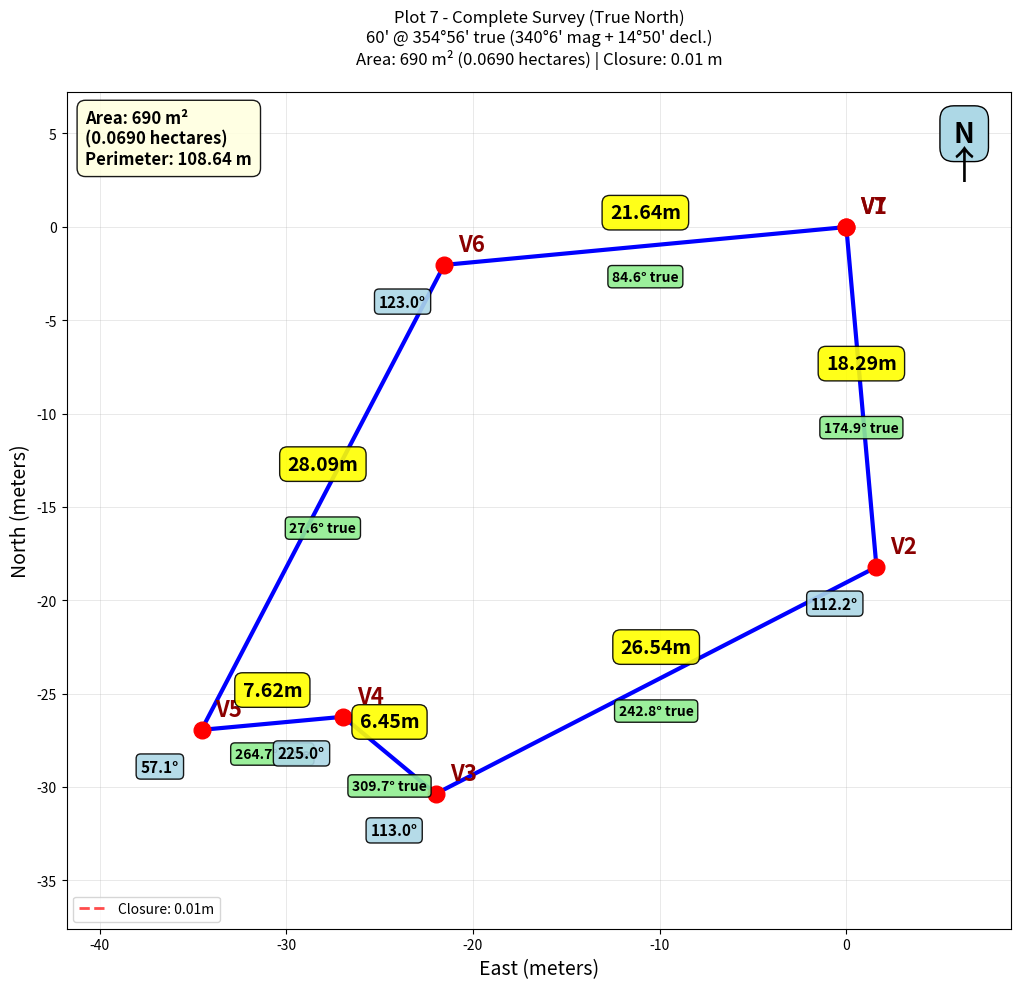

This figure's Python source:
import numpy as np
import matplotlib.pyplot as plt
from matplotlib.patches import Polygon
import math

def normalize_bearing(bearing):
    """Normalize bearing to 0-360 range"""
    while bearing >= 360:
        bearing -= 360
    while bearing < 0:
        bearing += 360
    return bearing

def bearing_to_radians(bearing_deg):
    """Convert bearing to radians for calculations"""
    # Bearing is measured clockwise from north
    # Convert to standard math angle (counter-clockwise from east)
    angle_deg = 90 - bearing_deg
    if angle_deg < 0:
        angle_deg += 360
    return math.radians(angle_deg)

def feet_inches_to_feet(feet, inches=0):
    """Convert feet and inches to decimal feet"""
    return feet + inches / 12.0

print("Plot 7 - Step by Step Survey")
print("=" * 40)

# Start simple - build the traverse step by step
vertices = [(0.0, 0.0)]
current_x, current_y = 0.0, 0.0

# Side 1: 60' at bearing 340°6' magnetic (354°56' true back-azimuth, 174°56' forward)
length1 = 60.0
magnetic_bearing1 = 340 + 6/60  # 340°6'
magnetic_declination = 14 + 50/60  # 14°50'
back_azimuth = normalize_bearing(magnetic_bearing1 + magnetic_declination)  # 354°56' true
bearing1 = normalize_bearing(back_azimuth + 180)  # 174°56' true (actual direction)
angle1_rad = bearing_to_radians(bearing1)
dx1 = length1 * math.cos(angle1_rad)
dy1 = length1 * math.sin(angle1_rad)
current_x += dx1
current_y += dy1
vertices.append((current_x, current_y))
print(f"Side 1: {length1}' @ {bearing1:.1f}° (174°56' true from 340°6' mag back-azimuth) -> Point ({current_x:.1f}, {current_y:.1f})")

current_bearing = bearing1

# Side 2: 87'1" with internal angle (180-67°50') = 112°10'
length2 = feet_inches_to_feet(87, 1)
internal_angle2 = 180 - 67 - 50/60  # 112°10' = 112.167°
# Calculate next bearing: current_bearing + 180° - internal_angle
bearing2 = normalize_bearing(current_bearing + 180 - internal_angle2)
angle2_rad = bearing_to_radians(bearing2)
dx2 = length2 * math.cos(angle2_rad)
dy2 = length2 * math.sin(angle2_rad)
current_x += dx2
current_y += dy2
vertices.append((current_x, current_y))
print(f"Side 2: {length2:.1f}' @ {bearing2:.1f}° (internal angle {internal_angle2:.1f}°) -> Point ({current_x:.1f}, {current_y:.1f})")

current_bearing = bearing2

# Side 3: 21'2" with internal angle 113°03'
length3 = feet_inches_to_feet(21, 2)
internal_angle3 = 113 + 3/60  # 113°03' = 113.05°
bearing3 = normalize_bearing(current_bearing + 180 - internal_angle3)
angle3_rad = bearing_to_radians(bearing3)
dx3 = length3 * math.cos(angle3_rad)
dy3 = length3 * math.sin(angle3_rad)
current_x += dx3
current_y += dy3
vertices.append((current_x, current_y))
print(f"Side 3: {length3:.1f}' @ {bearing3:.1f}° (internal angle {internal_angle3:.1f}°) -> Point ({current_x:.1f}, {current_y:.1f})")

current_bearing = bearing3

# Side 4: 25' with external angle 135° (internal angle = 225°)
length4 = 25.0
external_angle4 = 135.0
internal_angle4 = 360 - external_angle4  # 225°
bearing4 = normalize_bearing(current_bearing + 180 - internal_angle4)
angle4_rad = bearing_to_radians(bearing4)
dx4 = length4 * math.cos(angle4_rad)
dy4 = length4 * math.sin(angle4_rad)
current_x += dx4
current_y += dy4
vertices.append((current_x, current_y))
print(f"Side 4: {length4}' @ {bearing4:.1f}° (external angle {external_angle4:.1f}°, internal angle {internal_angle4:.1f}°) -> Point ({current_x:.1f}, {current_y:.1f})")

current_bearing = bearing4

# Side 5: 92'2" with internal angle 57°09'
length5 = feet_inches_to_feet(92, 2)
internal_angle5 = 57 + 9/60  # 57°09' = 57.15°
bearing5 = normalize_bearing(current_bearing + 180 - internal_angle5)
angle5_rad = bearing_to_radians(bearing5)
dx5 = length5 * math.cos(angle5_rad)
dy5 = length5 * math.sin(angle5_rad)
current_x += dx5
current_y += dy5
vertices.append((current_x, current_y))
print(f"Side 5: {length5:.1f}' @ {bearing5:.1f}° (internal angle {internal_angle5:.1f}°) -> Point ({current_x:.1f}, {current_y:.1f})")

current_bearing = bearing5

# Side 6: 71' with internal angle (180-57°03') = 122°57'
length6 = 71.0
internal_angle6 = 180 - 57 - 3/60  # 122°57' = 122.95°
bearing6 = normalize_bearing(current_bearing + 180 - internal_angle6)
angle6_rad = bearing_to_radians(bearing6)
dx6 = length6 * math.cos(angle6_rad)
dy6 = length6 * math.sin(angle6_rad)
current_x += dx6
current_y += dy6
vertices.append((current_x, current_y))
print(f"Side 6: {length6:.1f}' @ {bearing6:.1f}° (internal angle {internal_angle6:.1f}°) -> Point ({current_x:.1f}, {current_y:.1f})")

print(f"\nFinal position after 6 sides: ({current_x:.1f}, {current_y:.1f})")
closure_error = math.sqrt(current_x**2 + current_y**2)
print(f"Closure error: {closure_error:.2f}' from origin")
print(f"Distance back to origin: {closure_error:.2f}'")

# Create bearings list for later use
bearings = [bearing1, bearing2, bearing3, bearing4, bearing5, bearing6]

# No rotation needed - we started with the correct bearing reference
print(f"No additional rotation needed - 60' side already at correct bearing {bearing1:.1f}° true")

# Calculate true bearings for display
true_bearings = [bearing1, bearing2, bearing3, bearing4, bearing5, bearing6]
side_names = ["60'", "87'1\"", "21'2\"", "25'", "92'2\"", "71'"]
print(f"\nTrue bearings:")
for i, (name, bearing) in enumerate(zip(side_names, true_bearings)):
    # Calculate magnetic bearing for reference  
    mag_bearing = normalize_bearing(bearing - magnetic_declination)
    print(f"Side {i+1} ({name}): {mag_bearing:.1f}° magnetic → {bearing:.1f}° true")

# Calculate area using shoelace formula
area = 0
n = len(vertices)
for i in range(n):
    j = (i + 1) % n
    area += vertices[i][0] * vertices[j][1]
    area -= vertices[j][0] * vertices[i][1]
area = abs(area) / 2

print(f"\nFinal area: {area:.1f} square feet ({area/43560:.4f} acres)")

# Create the plot
fig, ax = plt.subplots(1, 1, figsize=(12, 10))

# Plot the partial traverse (convert coordinates to meters for display)
x_coords = [v[0] * 0.3048 for v in vertices]
y_coords = [v[1] * 0.3048 for v in vertices]

# Draw the lines (using meter coordinates)
for i in range(len(x_coords)-1):
    ax.plot([x_coords[i], x_coords[i+1]], 
            [y_coords[i], y_coords[i+1]], 
            'b-', linewidth=3)

# Draw closure line (dashed red line back to origin)
closure_m = closure_error * 0.3048
ax.plot([x_coords[-1], x_coords[0]], 
        [y_coords[-1], y_coords[0]], 
        'r--', linewidth=2, alpha=0.7, label=f'Closure: {closure_m:.2f}m')
ax.legend()

# Plot vertices
ax.plot(x_coords, y_coords, 'ro', markersize=12)

# Add vertex labels (using meter coordinates)
for i, (x, y) in enumerate(zip(x_coords, y_coords)):
    ax.annotate(f'V{i+1}', (x, y), xytext=(10, 10), textcoords='offset points', 
                fontsize=16, fontweight='bold', color='darkred')

# Add side length and angle labels  
side_lengths = [60.0, feet_inches_to_feet(87, 1), feet_inches_to_feet(21, 2), 25.0, feet_inches_to_feet(92, 2), 71.0]
internal_angles = [None, internal_angle2, internal_angle3, internal_angle4, internal_angle5, internal_angle6]

for i in range(len(x_coords)-1):
    mid_x = (x_coords[i] + x_coords[i+1]) / 2
    mid_y = (y_coords[i] + y_coords[i+1]) / 2
    
    # Length label (convert to meters)
    length_m = side_lengths[i] * 0.3048
    if i == 2:  # 87'1"
        length_label = f"{length_m:.2f}m"
    elif i == 3:  # 21'2"
        length_label = f"{length_m:.2f}m"
    elif i == 5:  # 92'2"
        length_label = f"{length_m:.2f}m"
    else:
        length_label = f"{length_m:.2f}m"
    
    ax.annotate(length_label, (mid_x, mid_y), 
                xytext=(0, 20), textcoords='offset points',
                ha='center', fontsize=14, fontweight='bold',
                bbox=dict(boxstyle='round,pad=0.4', facecolor='yellow', alpha=0.9))
    
    # Bearing label (show true bearing)
    true_bearing = true_bearings[i]
    ax.annotate(f'{true_bearing:.1f}° true', (mid_x, mid_y), 
                xytext=(0, -25), textcoords='offset points',
                ha='center', fontsize=10, fontweight='bold',
                bbox=dict(boxstyle='round,pad=0.3', facecolor='lightgreen', alpha=0.9))

# Add internal angle labels at vertices (using meter coordinates)
for i in range(1, len(x_coords)):
    if i < len(internal_angles) and internal_angles[i] is not None:
        x, y = x_coords[i], y_coords[i]
        ax.annotate(f'{internal_angles[i]:.1f}°', (x, y), 
                    xytext=(-30, -30), textcoords='offset points',
                    ha='center', fontsize=11, fontweight='bold',
                    bbox=dict(boxstyle='round,pad=0.3', facecolor='lightblue', alpha=0.9))

# Add north arrow
ax.annotate('N', xy=(0.95, 0.95), xycoords='axes fraction', 
            fontsize=20, ha='center', va='center', fontweight='bold',
            bbox=dict(boxstyle='round,pad=0.5', facecolor='lightblue'))
ax.annotate('↑', xy=(0.95, 0.91), xycoords='axes fraction', 
            fontsize=28, ha='center', va='center')

# Set equal aspect ratio (1:1 scale) and styling
ax.set_aspect('equal')
ax.grid(True, alpha=0.4, linestyle='-', linewidth=0.5)
ax.set_xlabel('East (meters)', fontsize=14)
ax.set_ylabel('North (meters)', fontsize=14)
# Convert area and closure to meters
area_m2 = area * 0.3048 * 0.3048
closure_m = closure_error * 0.3048
ax.set_title(f'Plot 7 - Complete Survey (True North)\n60\' @ 354°56\' true (340°6\' mag + 14°50\' decl.)\nArea: {area_m2:.0f} m² ({area_m2/10000:.4f} hectares) | Closure: {closure_m:.2f} m', fontsize=12, pad=20)

# Calculate perimeter for display
perimeter = sum(side_lengths)

# Add area text box on the plot (convert to meters)
area_m2 = area * 0.3048 * 0.3048
perimeter_m = perimeter * 0.3048
area_text = f"Area: {area_m2:.0f} m²\n({area_m2/10000:.4f} hectares)\nPerimeter: {perimeter_m:.2f} m"
ax.text(0.02, 0.98, area_text, transform=ax.transAxes, 
        fontsize=12, fontweight='bold', verticalalignment='top',
        bbox=dict(boxstyle='round,pad=0.5', facecolor='lightyellow', alpha=0.9))

# Add margin around the plot (using meter coordinates)
x_min, x_max = min(x_coords), max(x_coords)
y_min, y_max = min(y_coords), max(y_coords)
x_range = x_max - x_min if x_max != x_min else 30  # 30 meters default
y_range = y_max - y_min if y_max != y_min else 30  # 30 meters default
margin = max(6, x_range * 0.2, y_range * 0.2)  # 6 meters minimum margin
ax.set_xlim(x_min - margin, x_max + margin)
ax.set_ylim(y_min - margin, y_max + margin)

plt.tight_layout()
plt.show()  # Show the plot

print(f"\nStep-by-step bearings:")
print(f"Side 1: {bearing1:.1f}° (60' @ 340°6' magnetic back-azimuth, 175° forward)")
print(f"Side 2: {bearing2:.1f}° (turn by {180-internal_angle2:.1f}°)")
print(f"Side 3: {bearing3:.1f}° (turn by {180-internal_angle3:.1f}°)")
print(f"Side 4: {bearing4:.1f}° (turn by {180-internal_angle4:.1f}°)")
print(f"Side 5: {bearing5:.1f}° (turn by {180-internal_angle5:.1f}°)")
print(f"Side 6: {bearing6:.1f}° (turn by {180-internal_angle6:.1f}°)")

# Calculate what bearing would be needed to close
close_bearing_rad = math.atan2(-current_y, -current_x)
close_bearing_deg = math.degrees(close_bearing_rad)
close_bearing_survey = 90 - close_bearing_deg
if close_bearing_survey < 0:
    close_bearing_survey += 360
print(f"\nTo close: need bearing {close_bearing_survey:.1f}° for {closure_error:.2f}'")

print(f"\nPolygon area: {area:.1f} square feet ({area/43560:.4f} acres)")

# Calculate perimeter
perimeter = sum(side_lengths)
print(f"Perimeter: {perimeter:.1f} feet")

# print(f"\n" + "="*50)
# print("GENERATING SVG FILE FOR INKSCAPE")
# print("="*50)

# SVG generation commented out
# Convert vertices to millimeters for SVG
# vertices_mm = []
# for x, y in vertices:
#     x_mm = x * 304.8
#     y_mm = y * 304.8
#     vertices_mm.append((x_mm, y_mm))

# print(f"SVG file created: plot7_survey.svg") 

print(f"\n" + "="*50)
print("FINAL VERTEX COORDINATES")
print("="*50)

# Output the final rotated vertices in millimeters (only the first 6 vertices - polygon)
vertices_mm = [(x * 304.8, y * 304.8) for x, y in vertices[:6]]  # Only first 6 vertices

print('\nVERTICES (millimeters):')
for i, (x, y) in enumerate(vertices_mm):
    print(f'V{i+1}: x={x:.1f}, y={y:.1f}')

print('\nVECTORS between vertices (millimeters):')
for i in range(len(vertices_mm)):
    j = (i + 1) % len(vertices_mm)
    dx = vertices_mm[j][0] - vertices_mm[i][0]
    dy = vertices_mm[j][1] - vertices_mm[i][1]
    length = math.sqrt(dx*dx + dy*dy)
    print(f'V{i+1} → V{j+1}: dx={dx:.1f}, dy={dy:.1f}, length={length:.1f}mm')

# Find bounding box
x_coords_mm = [v[0] for v in vertices_mm]
y_coords_mm = [v[1] for v in vertices_mm]

min_x, max_x = min(x_coords_mm), max(x_coords_mm)
min_y, max_y = min(y_coords_mm), max(y_coords_mm)

width_mm = max_x - min_x
height_mm = max_y - min_y

print(f'\nBOUNDING BOX:')
print(f'Width (x): {width_mm:.1f} millimeters')
print(f'Height (y): {height_mm:.1f} millimeters')
print(f'Min X: {min_x:.1f}, Max X: {max_x:.1f}')
print(f'Min Y: {min_y:.1f}, Max Y: {max_y:.1f}') 